The GitHub repository Drak-Aris/ComputerVision_BananaSort contains a labelled image folder "dataset" with 6 categories: mure malade, mure sain, tropmure malade, tropmure sain, vert malade, vert sain. Examples follow, each with its label.

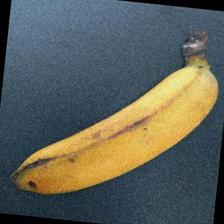
Label: mure sain

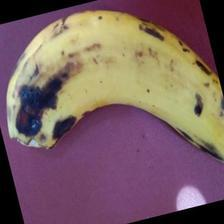
Label: tropmure malade

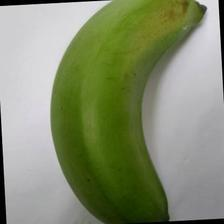
Label: vert sain

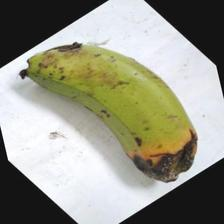
Label: vert malade

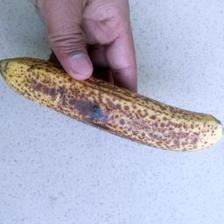
Label: mure malade

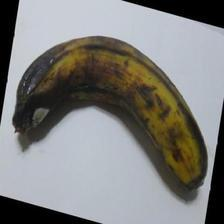
Label: tropmure sain
